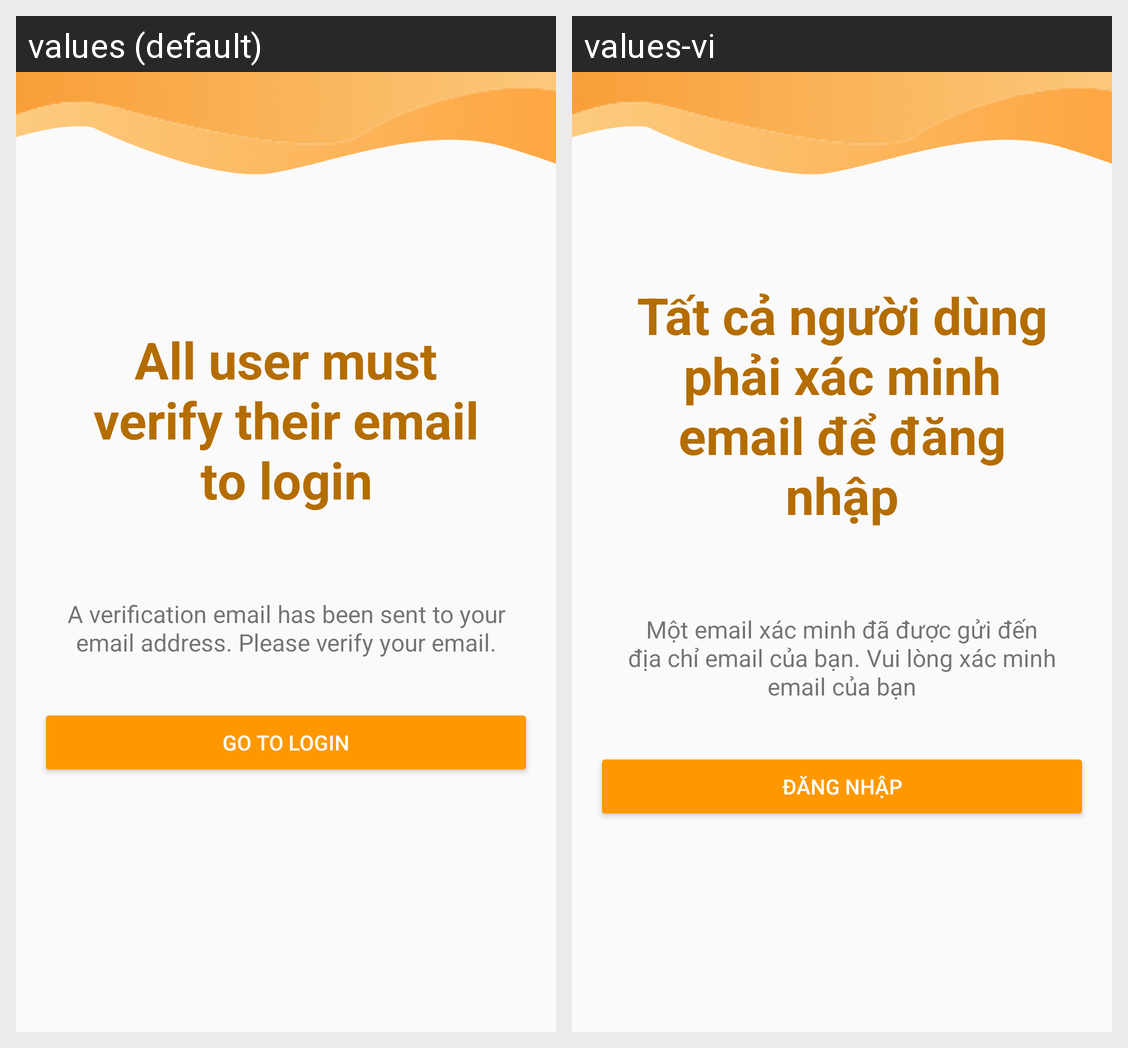

This grid shows one Android layout under two languages. Give, for every string resource on the screen, its name, the default text and each shown locale's text.
Android screen res/layout/activity_verification.xml rendered under 2 locales, left to right: values (default), values-vi. Device: Nexus 5 (rendered at 1080×1920; each locale shown at half size, 540×960, under a caption strip naming it); theme Theme.DOANMESS.
Strings drawn on this screen, with the default value and each locale's value (text and hints the layout hard-codes, and strings that could not be matched under every locale, appear in the picture but are not listed):

Allusermustverifytheiremailtologin
  values: All user must verify their email to login
  values-vi: Tất cả người dùng phải xác minh email để đăng nhập

AverificationemailhasbeensenttoyouremailaddressPleaseverifyyouremail
  values: A verification email has been sent to your email address. Please verify your email.
  values-vi: Một email xác minh đã được gửi đến địa chỉ email của bạn. Vui lòng xác minh email của bạn

GotoLogin
  values: Go to Login
  values-vi: Đăng nhập
